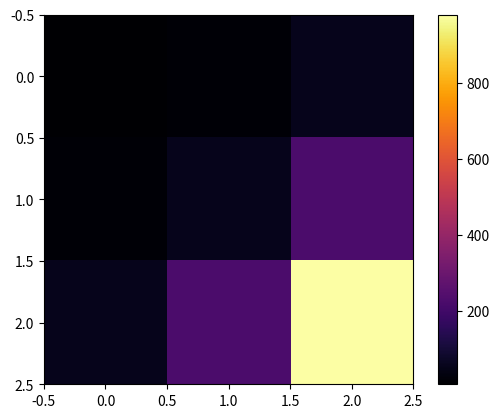

Write Python code to recreate this figure.
import numpy as np
import matplotlib.pyplot as plt
import matplotlib as mpl
def forward_substitution(lower_triangle,b_vector):
    d_vector=np.array(shape=(len(lower_triangle,1)))
    #first one
    d_vector[0][0]=b_vector[0][0]/lower_triangle[0][0]
    for entry in range(1,len(d_vector)):
        intermediate_sum=0
        for index in range(0,entry):
            intermediate_sum+=lower_triangle[entry][index]*b_vector[index][0]
        d_vector[entry]=(b_vector[entry][0]-intermediate_sum)/lower_triangle[entry][entry]
    return d_vector
def make_T_matrix(num_rows):
    t_matrix=np.identity(num_rows)
    t_matrix=t_matrix*-4
    t_matrix[0][1]=1
    for i in range(1,num_rows):
        if i<=num_rows-2:
            t_matrix[i][i+1]=1
        t_matrix[i][i-1]=1
    return t_matrix
def draw_solution(solution_matrix):
    plt.imshow(solution_matrix,cmap="inferno")
    plt.colorbar()
    plt.show()


def make_A_matrix(num_rows_a,num_rows_t):
    t_matrix=make_T_matrix(num_rows_t)
    a_matrix=np.zeros(shape=(num_rows_a,num_rows_a,num_rows_a,num_rows_a))
    a_matrix[0][1]=np.identity(num_rows_a)
    for i in range(0,num_rows_a):
        a_matrix[i][i]=t_matrix
    for i in range(1,num_rows_a):
        if i<=num_rows_a-2:
            a_matrix[i][i+1]=np.identity(num_rows_a)
        a_matrix[i][i-1]=np.identity(num_rows_a)
    print(a_matrix)
    return a_matrix

def cholesky_decomp(Symmetric_matrix):
    n=len(Symmetric_matrix)
    Upper_triangle=np.zeros((n,n))
    #this loop will handle the main diagonal
    for row in range(0,len(Symmetric_matrix)):
        intermediate_sum=0
        for index in range(0,row):
            intermediate_sum+=(Upper_triangle[index][row])**2
        Upper_triangle[row][row]=(Symmetric_matrix[row][row]-intermediate_sum)**0.5
        #handle the rest of the row
        for j in range(row+1,n):
            intermediate_sum=0
            for sigma in range(0,row):
                intermediate_sum+=(Upper_triangle[sigma][row])*(Upper_triangle[sigma][j])
            Upper_triangle[row][j]=(Symmetric_matrix[row][j]-intermediate_sum)/Upper_triangle[row][row]
    print(Upper_triangle)
    return Upper_triangle

if __name__=="__main__":
    #mymatrix=make_A_matrix(3,3)
    testmatrix=np.array([[6,15,55],[15,55,225],[55,225,979]])
    upper_triangle=cholesky_decomp(testmatrix)
    draw_solution(testmatrix)
